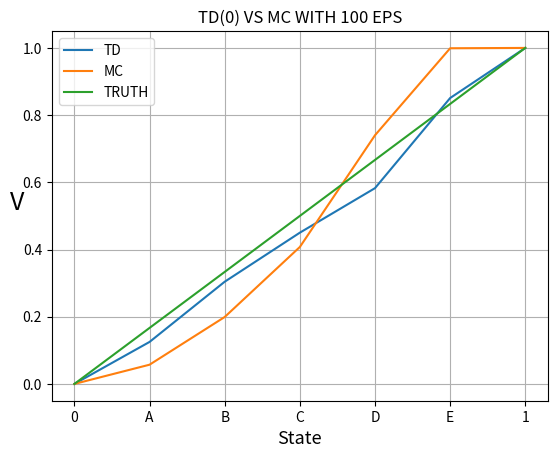

The matplotlib source for this figure:
#!/Users/huynguyen/miniforge3/envs/math/bin/python3


"""

    *Name: Huy Nguyen
    *Random Walk Problem (Example 6.2 in the book).
    *Comparison between Monte Carlo with Temporal Difference Learning approach.

"""


import numpy as np
from tqdm import tqdm


''' PARAMS '''
alpha = 0.1  # Learning rate.
gamma = 1.0  # Discounting rate.


def pi():  # 0 is LEFT, 1 is RIGHT.
    return np.random.randint(0,1+1)  # Uniform 


def monte_carlo(num_episodes=None):  # MC Update
    assert num_episodes > 0, 'NUM_EPISODES CANNOT BE A NON-POSITIVE NUMBER.'

    V = np.zeros(7, dtype=np.float64)
    V[6] = 1

    for episode in tqdm(range(num_episodes)):
        s = 3  # Start at the middle.
        history = []
        while True:
            history.append(s)

            action = pi()
            if action == 0:  # LEFT
                s_prime = s-1
            else:  # RIGHT
                s_prime = s+1

            s = s_prime
            # Check if reaching the terminal states.
            if s == 0:
                G = 0.0
                break
            elif s == 6:
                G = 1.0
                break

        for s in history:  # Every-visit update.
            V[s] = V[s] + alpha*(G - V[s])
    return V


def tabular_temporal_difference(num_episodes=None):  # TD(0) Update
    assert num_episodes > 0, 'NUM_EPISODES CANNOT BE A NON-POSITIVE NUMBER.'

    V = np.zeros(7, dtype=np.float64)
    V[6] = 1

    for episode in tqdm(range(num_episodes)):
        s = 3  # Start at the middle.
        while True:
            action = pi()
            if action == 0:  # LEFT
                s_prime = s-1
            else:  # RIGHT
                s_prime = s+1

            reward = 0  # All rewards are 0
            # TD Update
            V[s] = V[s] + alpha*(reward + gamma*V[s_prime] - V[s])
            
            s = s_prime
            if s == 0 or s == 6:  # Reach terminal states.
                break
    return V


def plot_figure(show=False, save=False, num_episodes=None, truth_V=None, estimated_V_td=None, estimated_V_mc=None):
    assert estimated_V_td is not None and estimated_V_mc is not None and truth_V is not None, 'CANNOT PLOT!'

    import matplotlib.pyplot as plt

    plt.plot(estimated_V_td, label='TD')
    plt.plot(estimated_V_mc, label='MC')
    plt.plot(truth_V, label='TRUTH')
    plt.grid()
    plt.xticks(ticks=np.arange(0,7,1), labels=['0','A','B','C','D','E','1'])
    plt.xlabel('State', fontsize=13)
    plt.ylabel('V', fontsize=18).set_rotation(0)

    plt.legend()
    plt.title(f'TD(0) VS MC WITH {num_episodes} EPS')

    if show:
        plt.show()
    if save:
        plt.savefig('./td_vs_mc.png')
        plt.close()


''' MAIN '''
if __name__ == "__main__":
    # Run TD(0) and MC.
    num_episodes = 100  # Number of episodes
    print('--> RUNNING TD(0)..')
    estimated_V_td = tabular_temporal_difference(num_episodes)
    print('--> RUNNING MC..')
    estimated_V_mc = monte_carlo(num_episodes)

    # Plot
    truth_V = np.linspace(0,1,7)  # Just for comparing purposes.
    plot_figure(show=True, save=False, num_episodes=num_episodes, truth_V=truth_V, estimated_V_td=estimated_V_td, estimated_V_mc=estimated_V_mc)
